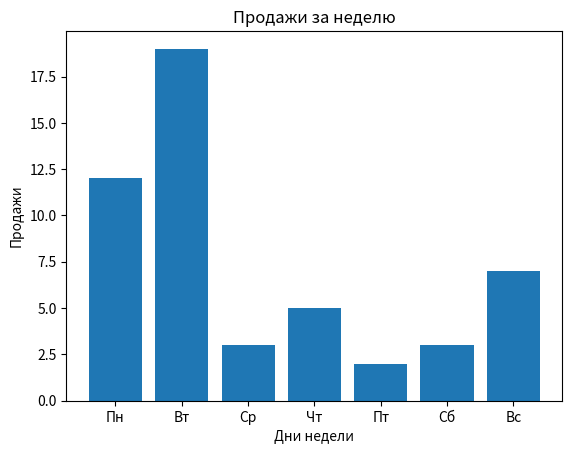

Python code for this plot:
import matplotlib.pyplot as plt

# Данные
days = ['Пн', 'Вт', 'Ср', 'Чт', 'Пт', 'Сб', 'Вс']
sales = [12, 19, 3, 5, 2, 3, 7]

# Создание столбчатой диаграммы
plt.bar(days,sales)

# Настройка подписей осей
plt.title("Продажи за неделю")
plt.xlabel("Дни недели")
plt.ylabel("Продажи")

# Добавление заголовка
plt.title('Продажи за неделю')

# Отображение диаграммы
plt.show()